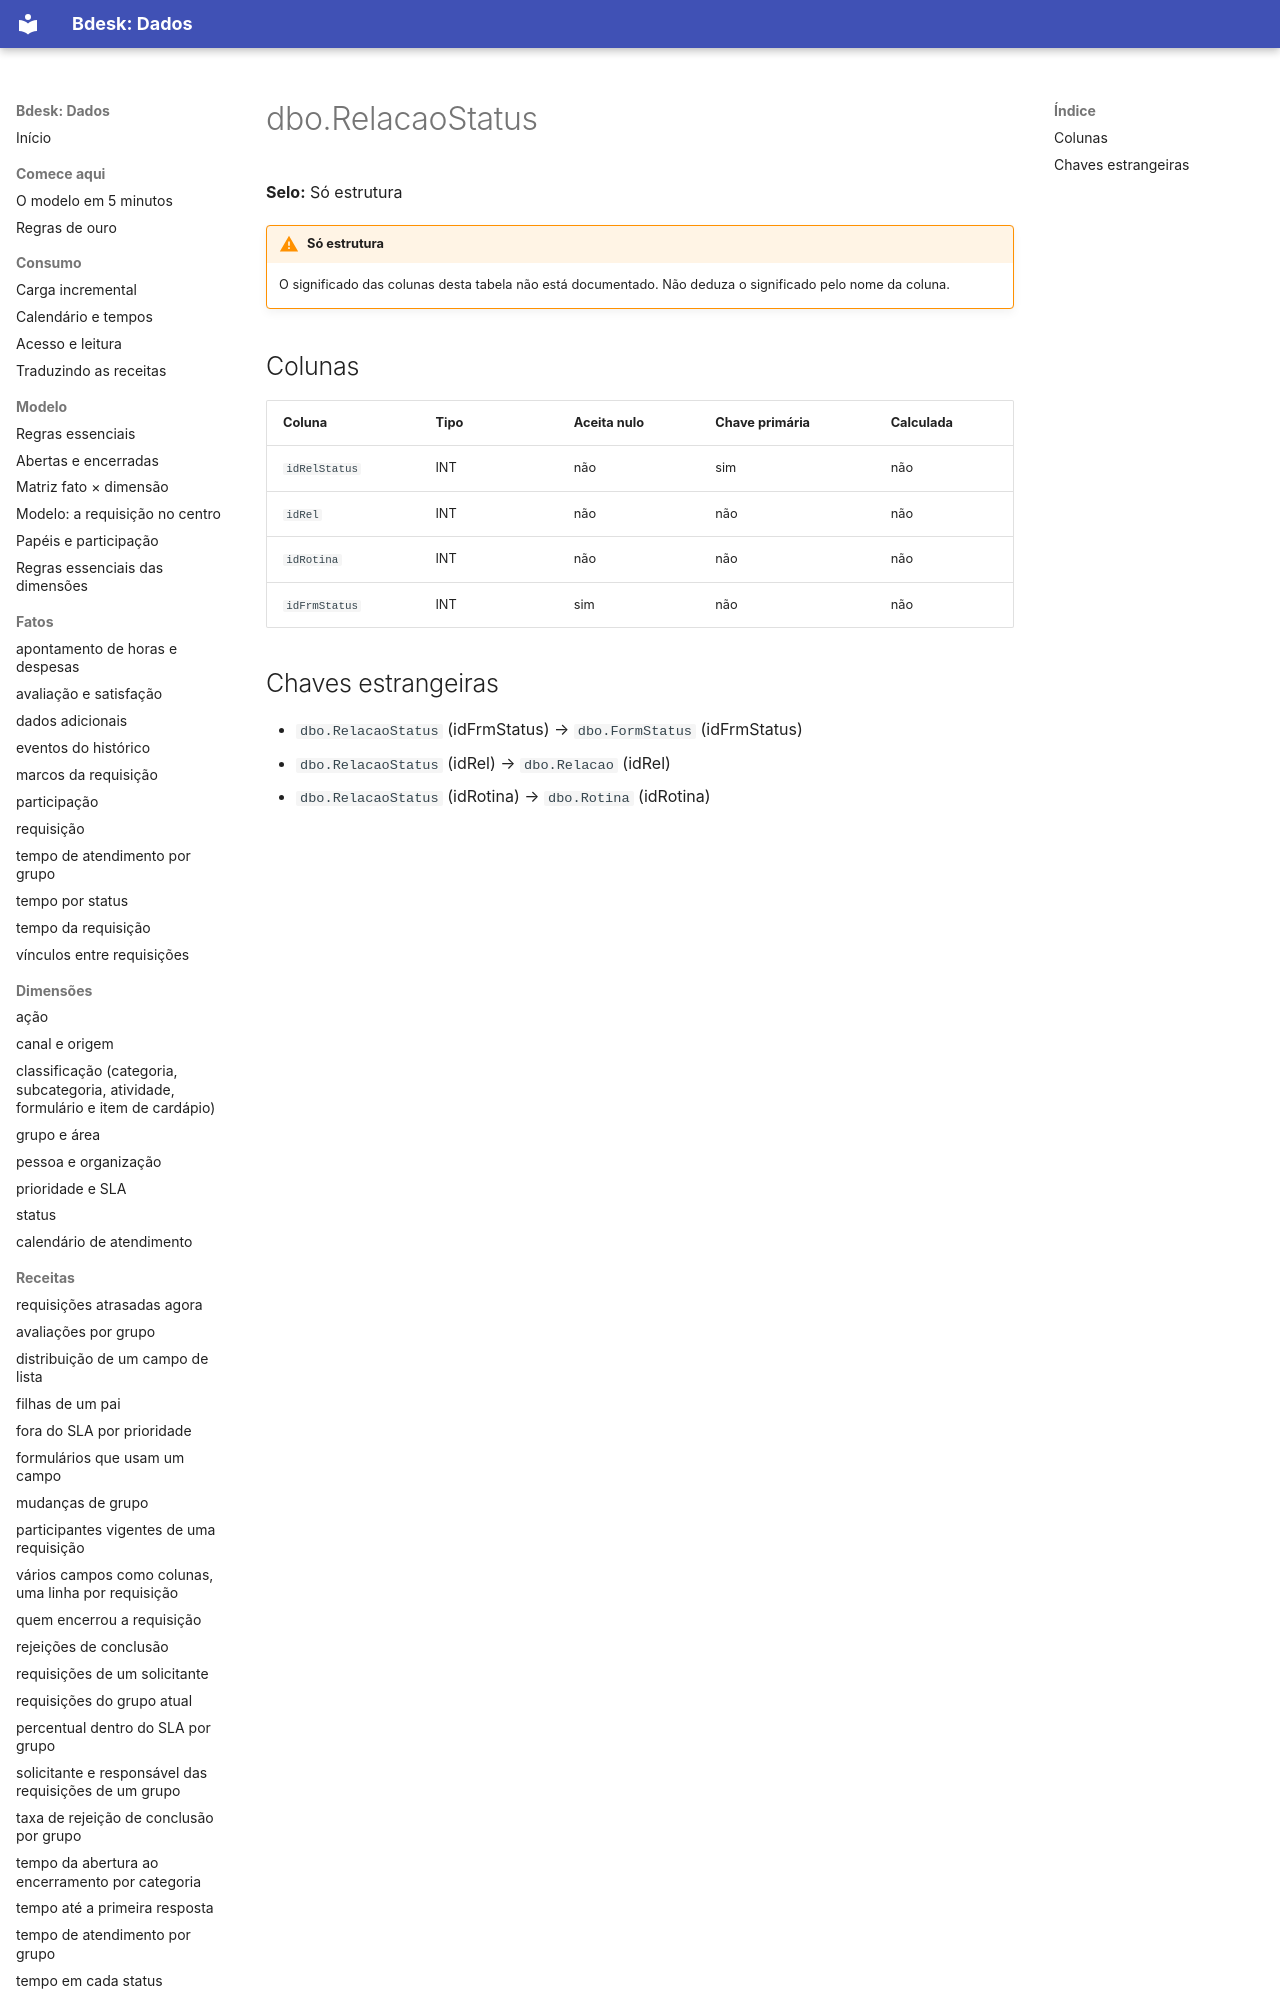

repository: bdeskapp/dados · page: dicionario/dbo-relacaostatus/index.html · generator: mkdocs

---
gerado: sincronizacao
---

# dbo.RelacaoStatus

**Selo:** Só estrutura

!!! warning "Só estrutura"
    O significado das colunas desta tabela não está documentado. Não deduza o significado pelo nome da coluna.

## Colunas

| Coluna | Tipo | Aceita nulo | Chave primária | Calculada |
|---|---|---|---|---|
| `idRelStatus` | INT | não | sim | não |
| `idRel` | INT | não | não | não |
| `idRotina` | INT | não | não | não |
| `idFrmStatus` | INT | sim | não | não |
